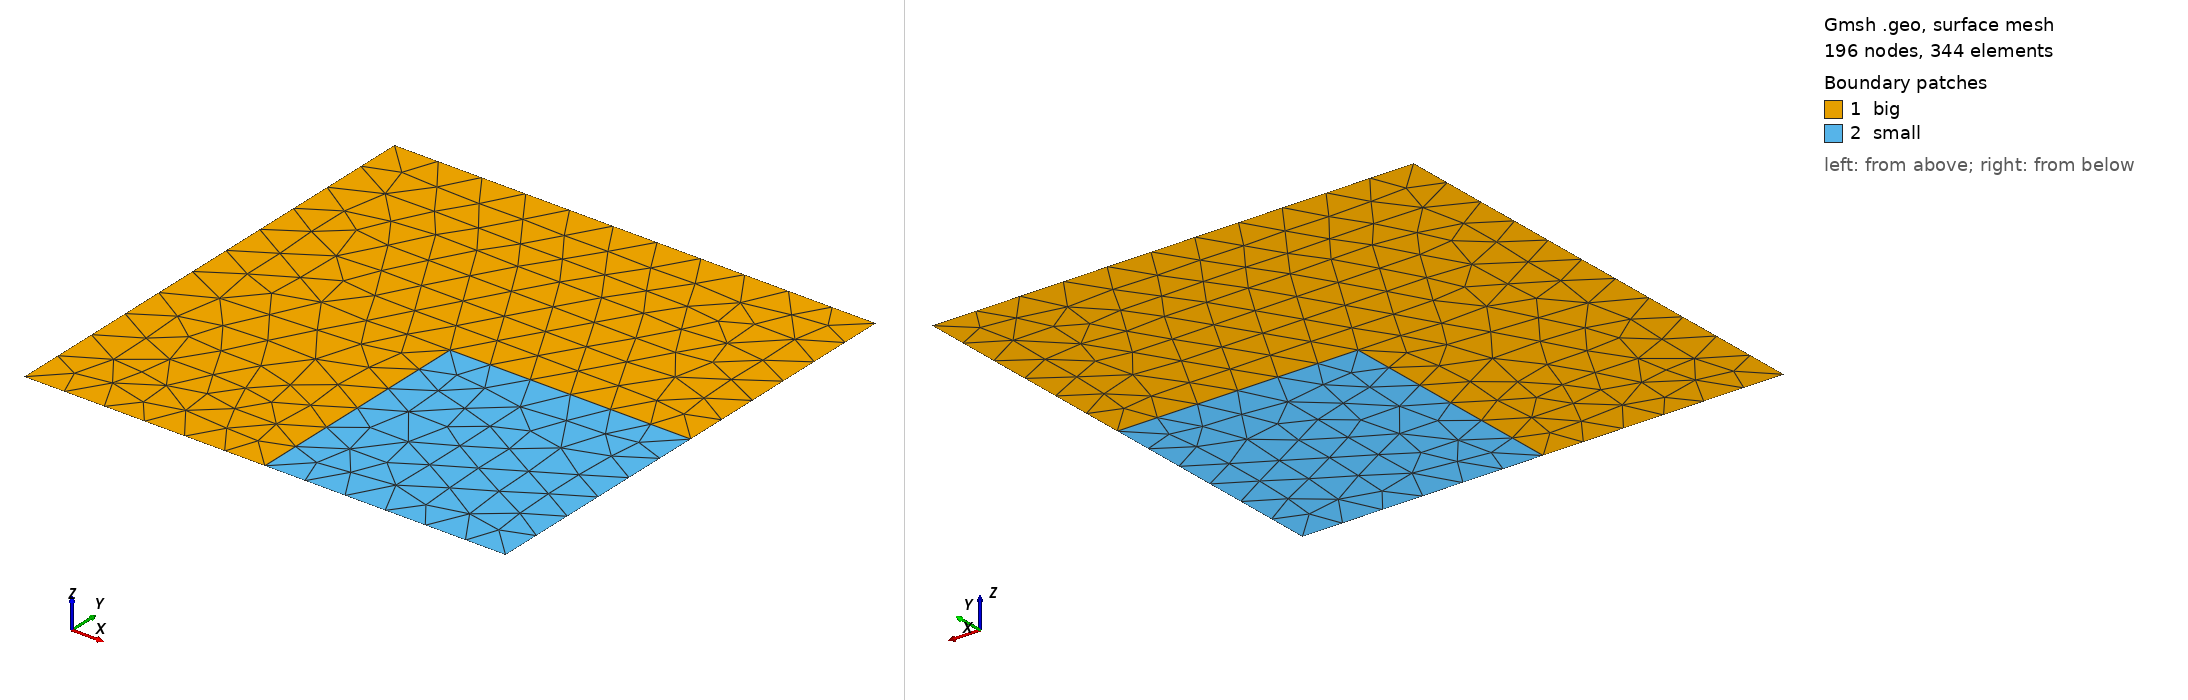

Gmsh geometry script, surface-meshed: 196 nodes, 344 surface elements. Boundary patches (legend numbers): 1 big, 2 small. Left view from above one corner, right view from below the opposite corner. Legend entries are the model's physical surfaces. The drawing asked Gmsh for element sizes between 1% and 20% of the model's largest extent; the script's own settings can give other sizes.

=== squarecornersquare.geo (drawn) ===
L = 1; // size of the square
N = 10;
h = 1/(N+1);

// Corners
Point(1) = {0, 0, 0, h};
Point(2) = {L, 0, 0, h};
Point(3) = {0, L, 0, h};
Point(4) = {L, L, 0, h};
// Center
Point(5) = {L/2, L/2, 0, h};
// Middle edges
Point(6) = {L/2, 0, 0, h};
Point(7) = {L, L/2, 0, h};

// External lines
Line(1) = {1, 6};
Line(2) = {6, 2};
Line(3) = {2, 7};
Line(4) = {7, 4};
Line(5) = {4, 3};
Line(7) = {3, 1};
// Internal lines
Line(8) = {6, 5};
Line(9) = {5, 7};

// Squares' boundaries
Curve Loop(1) = {1, 8, 9, 4, 5, 7};
Curve Loop(2) = {2, 3, -9, -8};

Plane Surface(1) = {1};
Plane Surface(2) = {2};

// Define physical surfaces
Physical Surface("big")  = {1};
Physical Surface("small") = {2};
